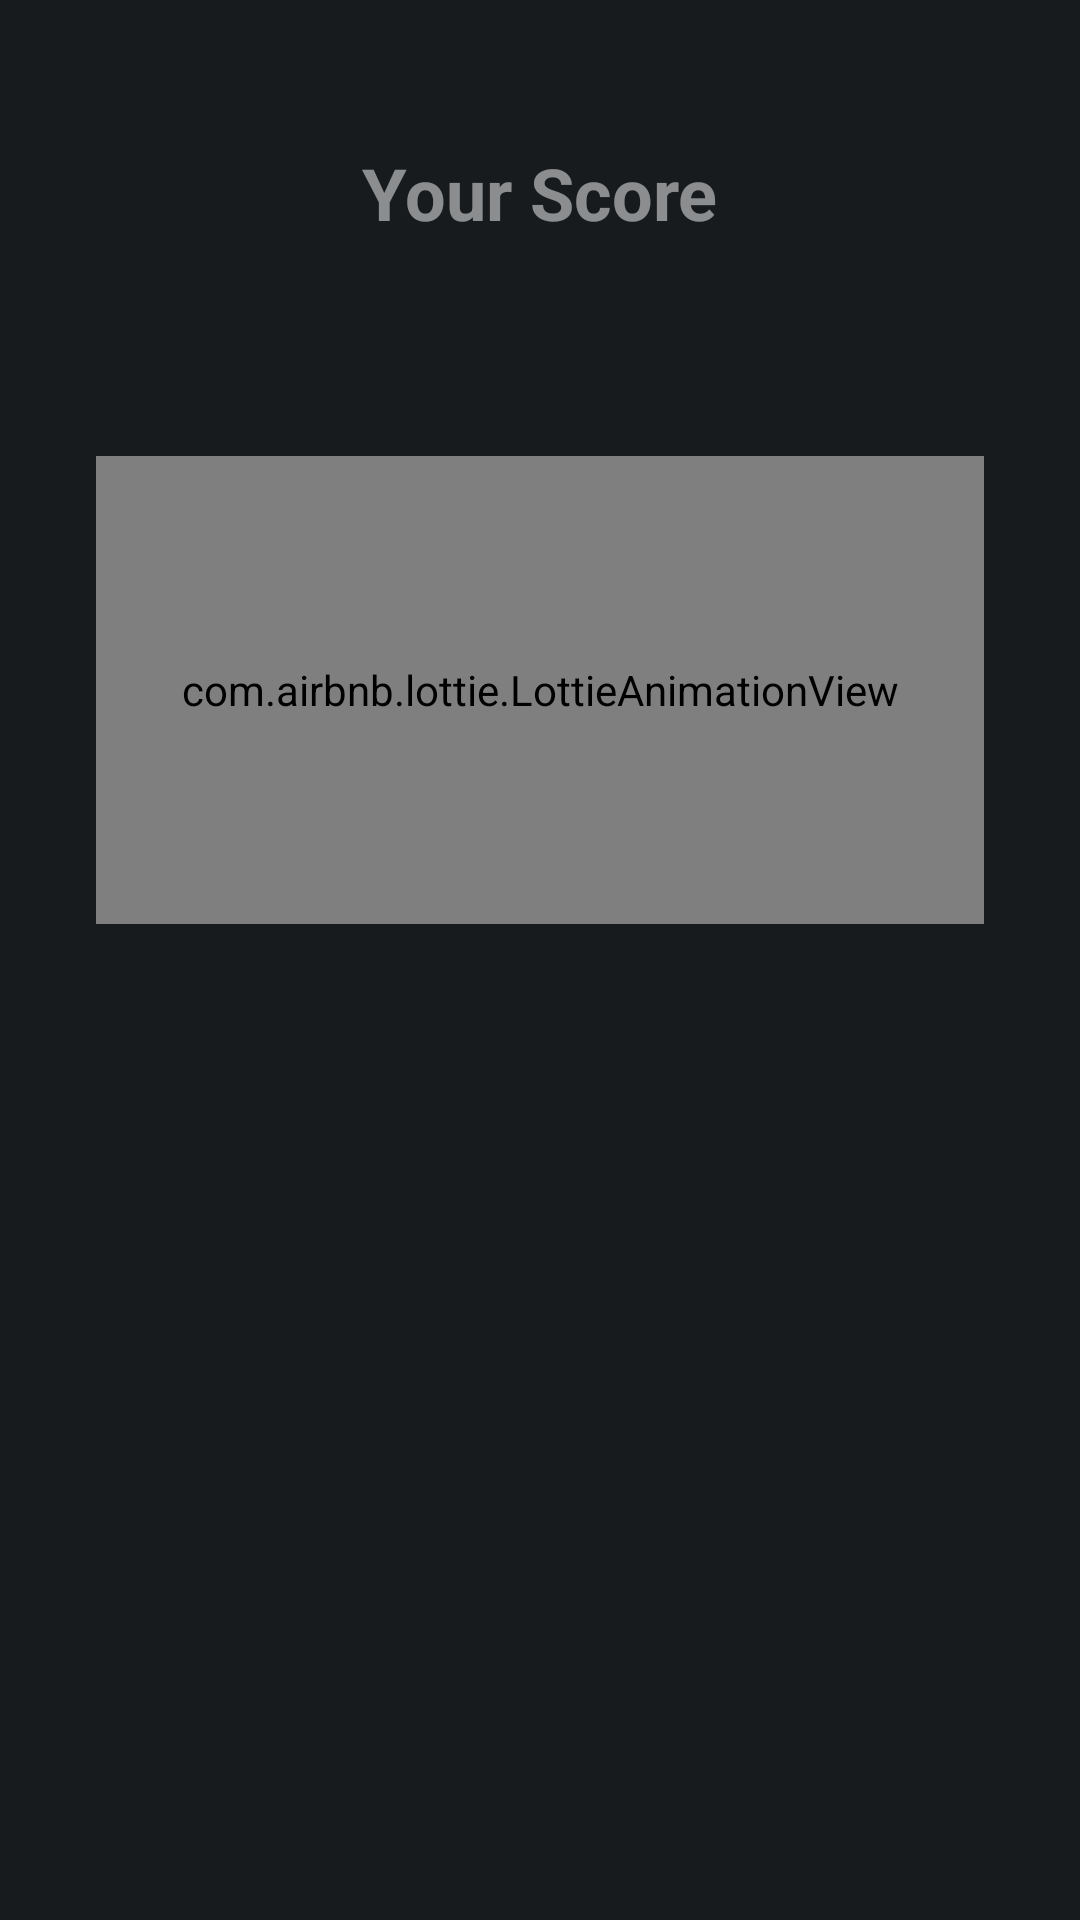

This screen was rendered from an Android layout file. Write that file and the resources it references.
<!-- AndroidManifest.xml: application theme AppTheme -->
<!-- res/layout/fragment_result.xml -->
<?xml version="1.0" encoding="utf-8"?>
<androidx.constraintlayout.widget.ConstraintLayout xmlns:android="http://schemas.android.com/apk/res/android"
    xmlns:app="http://schemas.android.com/apk/res-auto"
    xmlns:tools="http://schemas.android.com/tools"
    android:layout_width="match_parent"
    android:layout_height="match_parent"
    android:background="@color/colorPrimary"
    android:paddingBottom="16dp">

    <TextView
        android:id="@+id/textView5"
        android:layout_width="wrap_content"
        android:layout_height="wrap_content"
        android:layout_marginStart="16dp"
        android:layout_marginTop="48dp"
        android:layout_marginEnd="16dp"
        android:text="@string/your_score"
        android:textColor="@color/white_50"
        android:textSize="24sp"
        android:textStyle="bold"
        app:layout_constraintEnd_toEndOf="parent"
        app:layout_constraintStart_toStartOf="parent"
        app:layout_constraintTop_toTopOf="parent" />

    <TextView
        android:id="@+id/tvResult"
        android:layout_width="wrap_content"
        android:layout_height="wrap_content"
        android:layout_marginTop="68dp"
        android:textColor="@color/white"
        android:textSize="30sp"
        android:fontFamily="sans-serif-black"
        android:textStyle="bold"
        app:layout_constraintEnd_toEndOf="parent"
        app:layout_constraintHorizontal_bias="0.498"
        app:layout_constraintStart_toStartOf="parent"
        app:layout_constraintTop_toBottomOf="@+id/textView5"
        tools:text="200" />

    <com.airbnb.lottie.LottieAnimationView
        android:id="@+id/animation_view"
        android:layout_width="0dp"
        android:layout_height="0dp"
        android:layout_marginStart="32dp"
        android:layout_marginEnd="32dp"
        android:layout_marginBottom="316dp"
        android:visibility="visible"
        app:layout_constraintBottom_toBottomOf="parent"
        app:layout_constraintEnd_toEndOf="parent"
        app:layout_constraintHeight_percent="0.25"
        app:layout_constraintHorizontal_bias="1.0"
        app:layout_constraintStart_toStartOf="parent"
        app:lottie_autoPlay="true"
        app:lottie_loop="true"
        app:lottie_rawRes="@raw/result" />

    <Button
        android:id="@+id/btnPlayAgain"
        android:layout_width="0dp"
        android:layout_height="wrap_content"
        android:layout_marginStart="24dp"
        android:layout_marginTop="444dp"
        android:layout_marginEnd="24dp"
        android:background="@color/prince_ton_orange"
        android:text="@string/play_again"
        app:layout_constraintEnd_toEndOf="parent"
        app:layout_constraintHorizontal_bias="1.0"
        app:layout_constraintStart_toStartOf="parent"
        app:layout_constraintTop_toBottomOf="@+id/tvResult" />
</androidx.constraintlayout.widget.ConstraintLayout>
<!-- resources referenced by this layout -->
<resources>
  <color name="colorPrimary">#171B1E</color>
  <color name="prince_ton_orange">#f99500</color>
  <color name="white">#FFFFFF</color>
  <color name="white_50">#80FFFFFF</color>
  <string name="play_again">Play Again</string>
  <string name="your_score">Your Score</string>
  <style name="AppTheme" parent="Theme.AppCompat.NoActionBar">
          <item name="colorPrimary">@color/colorPrimary</item>
          <item name="colorPrimaryDark">@color/colorPrimaryDark</item>
          <item name="colorAccent">@color/colorAccent</item>
          <item name="windowActionBar">false</item>
          <item name="windowNoTitle">true</item>
          <item name="android:textColorPrimary">@android:color/white</item>
          <item name="android:textColorSecondary">@android:color/white</item>
          <item name="android:windowDisablePreview">true</item>
          <item name="android:windowIsTranslucent">true</item>
  
      </style>
  <color name="colorPrimaryDark">#171B1E</color>
  <color name="colorAccent">#535AF6</color>
</resources>
